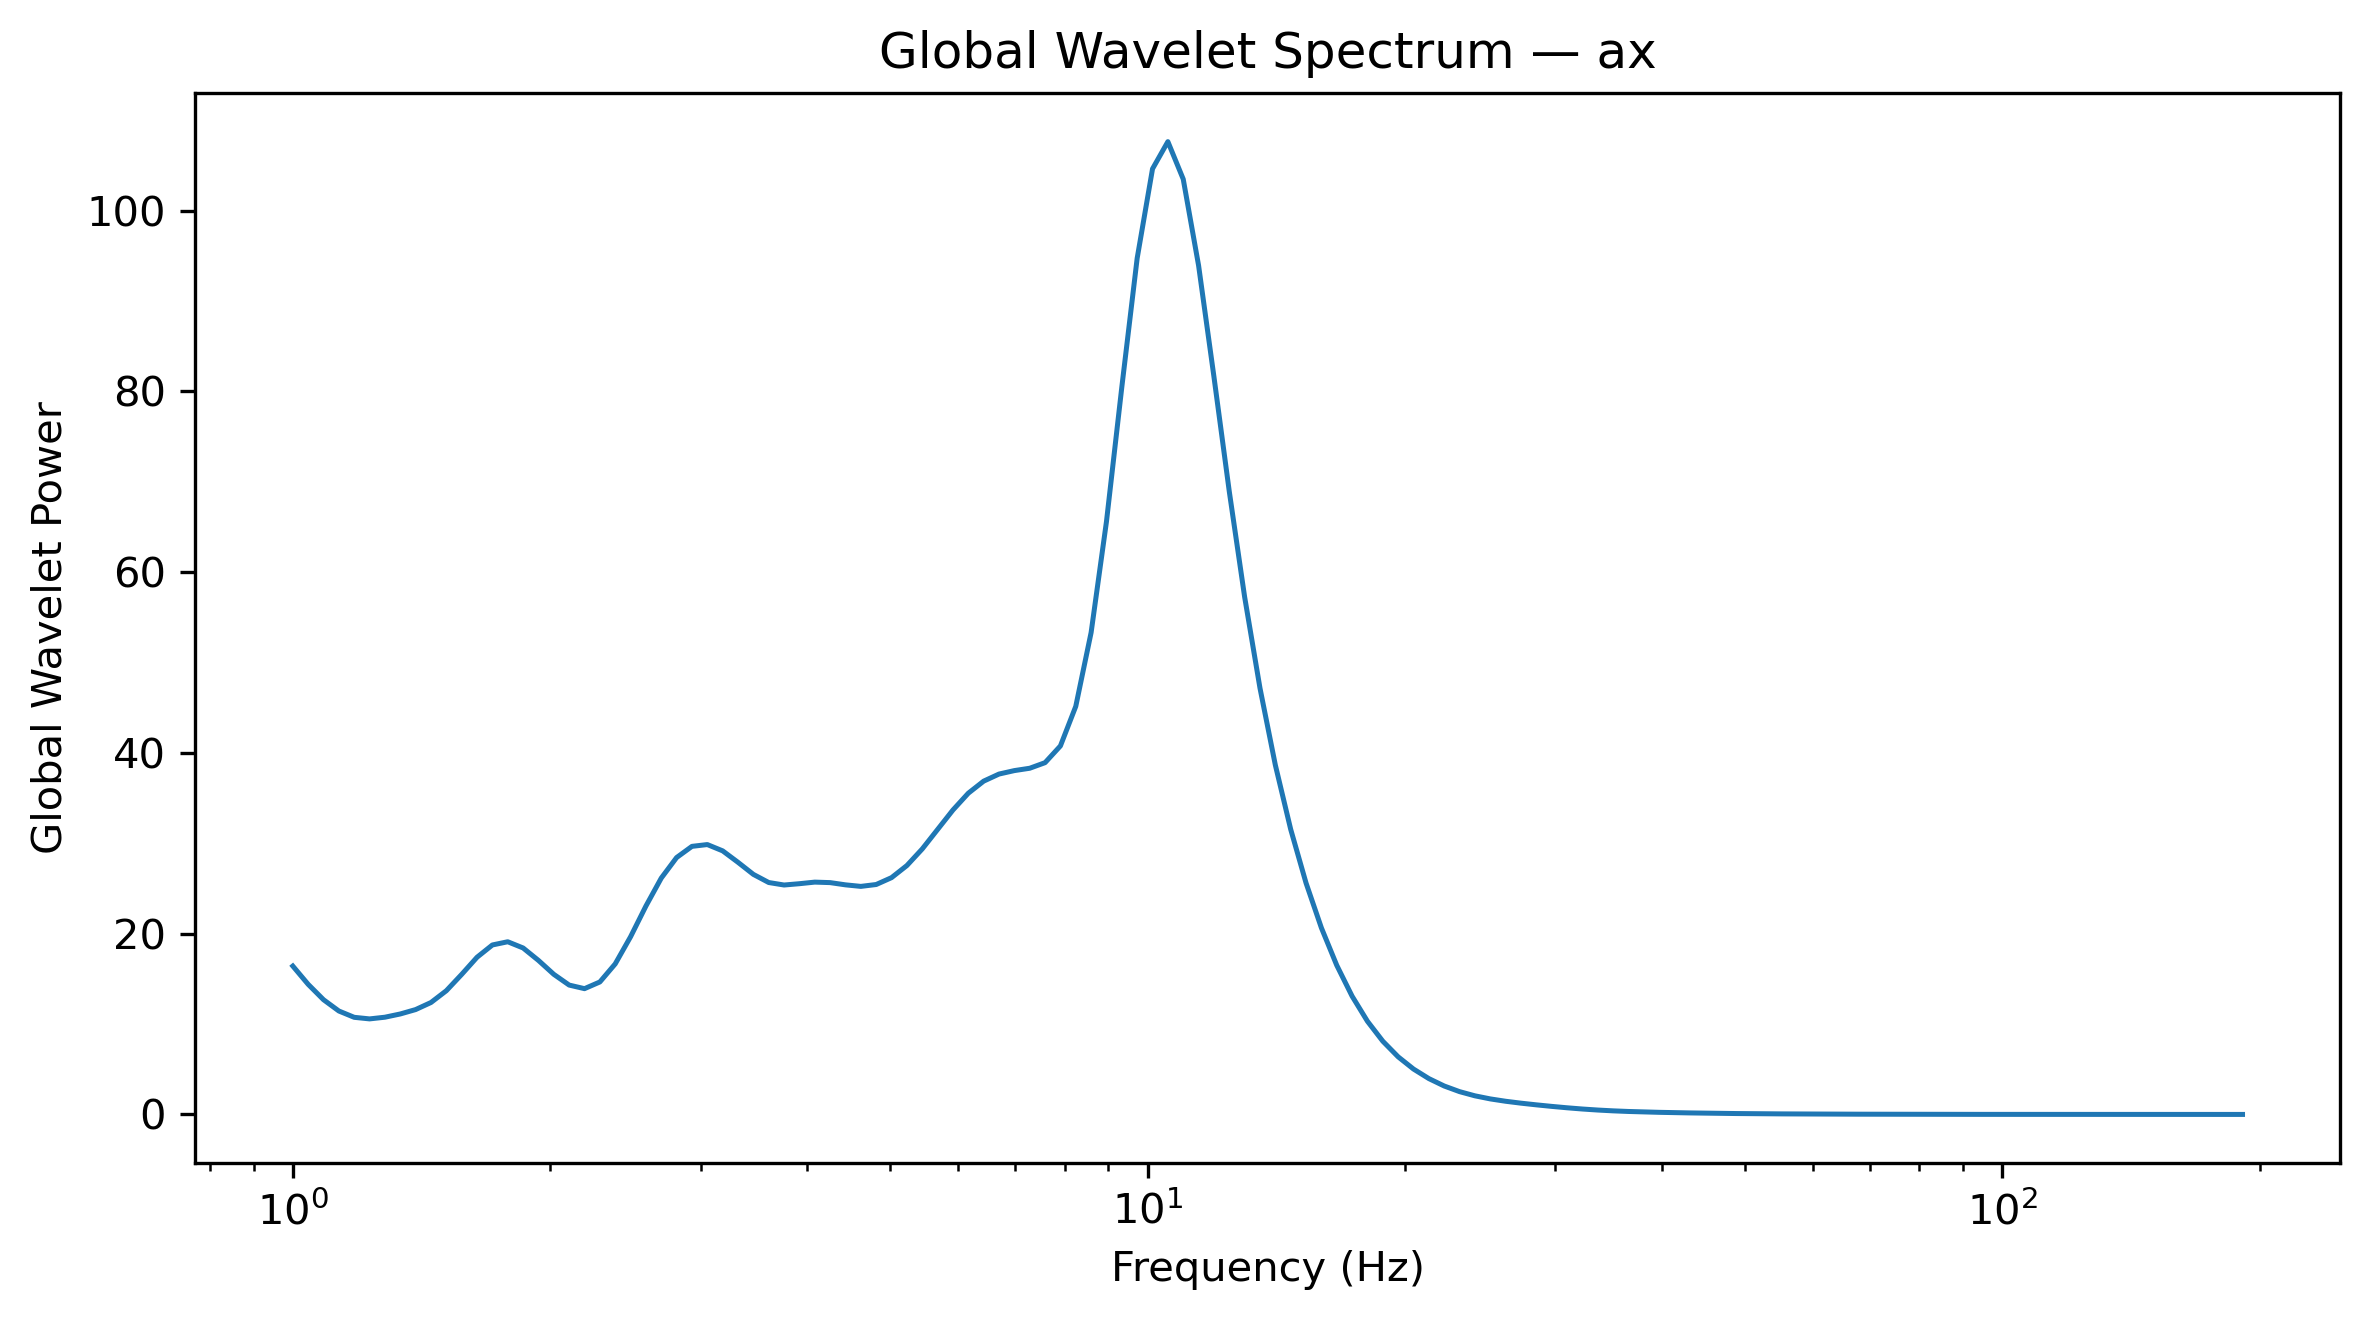

Source data for this figure (header and first rows):
Frequency_Hz, GlobalWaveletPower, GlobalWaveletAmplitude
1.0, 16.42, 4.052
1.042, 14.4, 3.794
1.086, 12.7, 3.563
1.132, 11.45, 3.383
1.18, 10.75, 3.278
1.23, 10.57, 3.252
1.282, 10.76, 3.28
1.336, 11.12, 3.334
1.392, 11.6, 3.407
1.451, 12.39, 3.52
1.512, 13.69, 3.7
1.576, 15.5, 3.937
1.643, 17.4, 4.171
1.712, 18.75, 4.331
1.784, 19.11, 4.371
1.86, 18.42, 4.292
1.938, 17.04, 4.128
2.02, 15.51, 3.938
2.105, 14.32, 3.784
2.194, 13.92, 3.731
2.287, 14.66, 3.829
2.383, 16.66, 4.081
2.484, 19.66, 4.434
2.589, 23.06, 4.802
2.698, 26.15, 5.114
2.812, 28.43, 5.332
2.931, 29.67, 5.447
3.055, 29.86, 5.465
3.183, 29.17, 5.401
3.318, 27.9, 5.282
3.458, 26.56, 5.154
3.604, 25.66, 5.066
3.756, 25.39, 5.039
3.915, 25.53, 5.053
4.08, 25.71, 5.07
4.252, 25.65, 5.065
4.432, 25.41, 5.04
4.619, 25.24, 5.024
4.814, 25.44, 5.044
5.017, 26.2, 5.119
5.229, 27.54, 5.248
5.45, 29.38, 5.42
5.68, 31.53, 5.615
5.92, 33.69, 5.804
6.17, 35.55, 5.962
6.43, 36.88, 6.073
6.702, 37.67, 6.137
6.985, 38.05, 6.168
7.28, 38.31, 6.189
7.587, 38.93, 6.239
7.908, 40.78, 6.386
8.241, 45.16, 6.72
8.589, 53.33, 7.303
8.952, 65.61, 8.1
9.33, 80.49, 8.972
9.724, 94.75, 9.734
10.13, 104.6, 10.23
10.56, 107.6, 10.38
11.01, 103.5, 10.17
11.47, 93.94, 9.692
... 68 more rows
